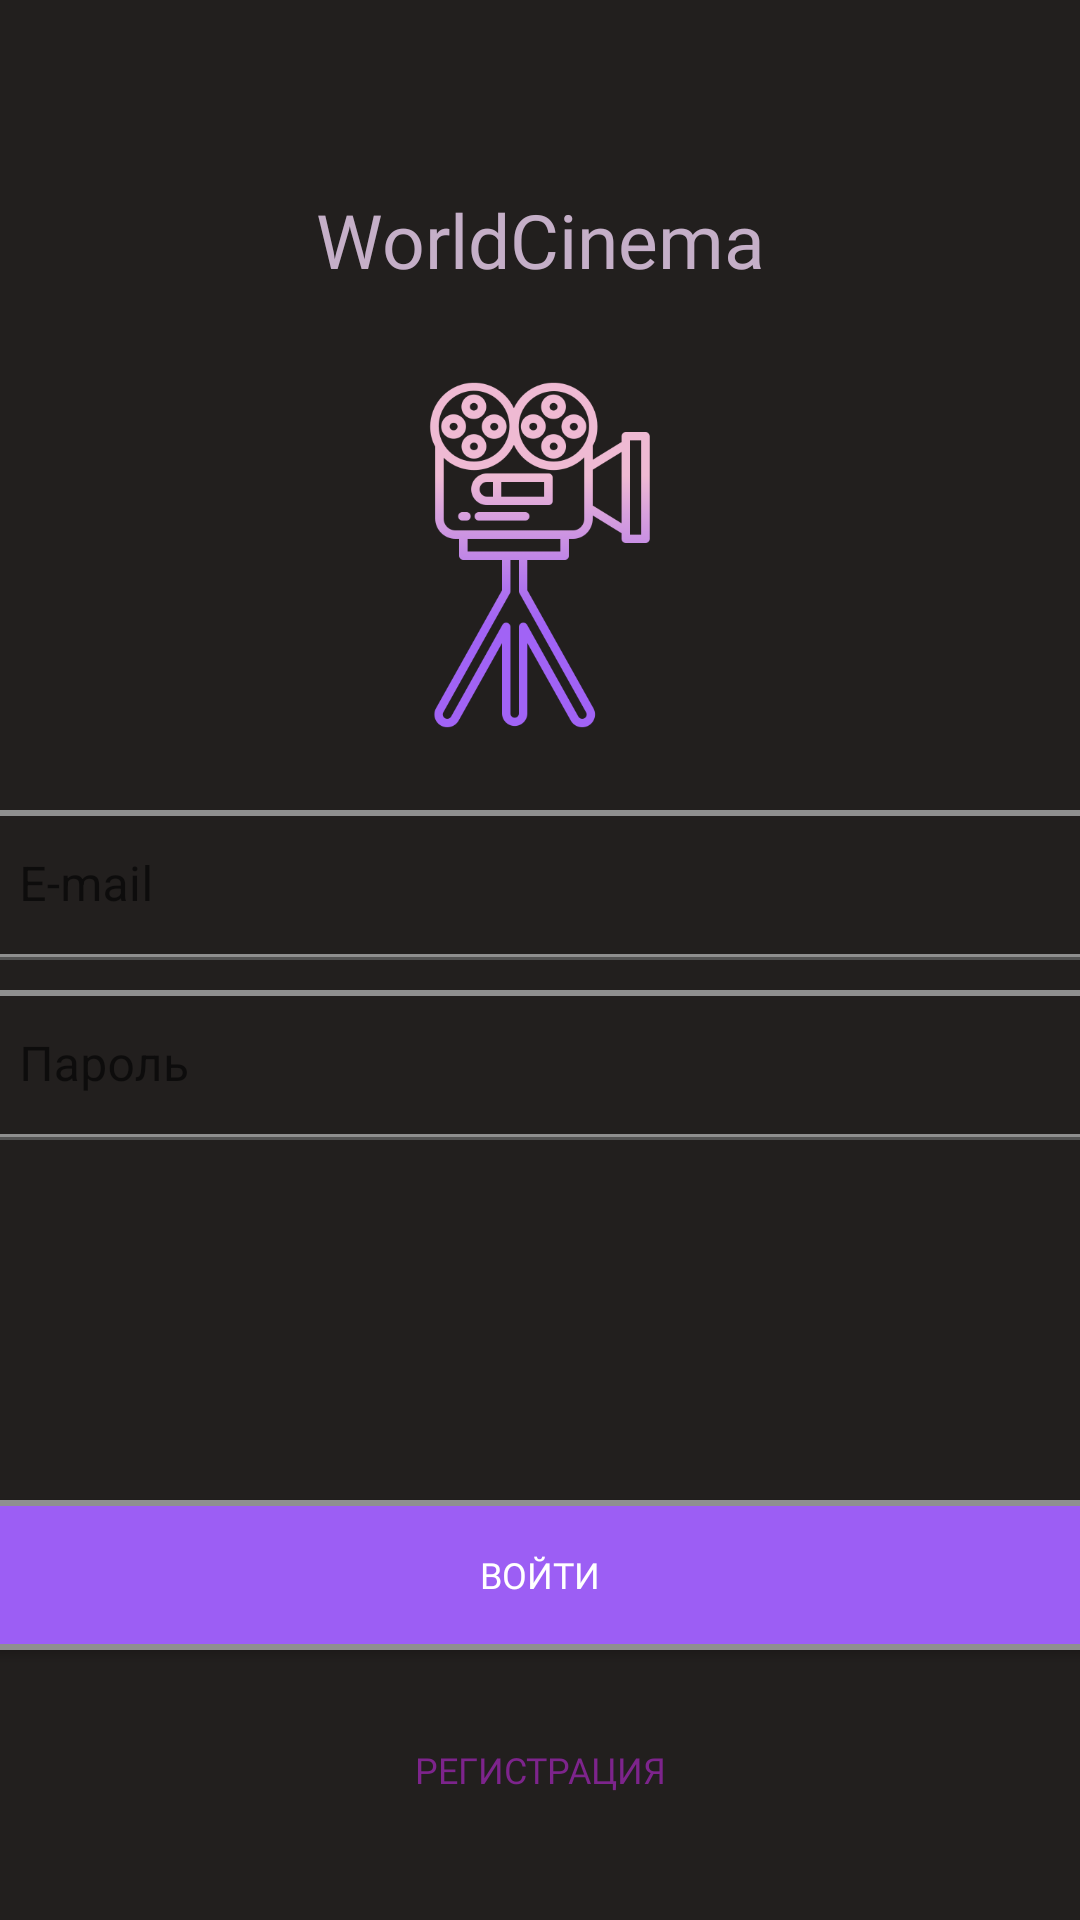

The Android layout XML behind this screen, and the referenced resources:
<!-- AndroidManifest.xml: application theme Theme.Ex -->
<!-- res/layout/activity_login.xml -->
<?xml version="1.0" encoding="utf-8"?>
<LinearLayout xmlns:android="http://schemas.android.com/apk/res/android"
    xmlns:app="http://schemas.android.com/apk/res-auto"
    xmlns:tools="http://schemas.android.com/tools"
    android:layout_width="match_parent"
    android:layout_height="match_parent"
    android:background="#221F1E"
    android:orientation="vertical"
    tools:context=".MainActivity">

    <LinearLayout
        android:layout_width="match_parent"
        android:layout_height="100dp">

        <TextView
            android:id="@+id/textView"
            android:layout_width="wrap_content"
            android:layout_height="40dp"
            android:layout_gravity="bottom"
            android:layout_weight="1"
            android:fontFamily="@font/montserrat_bold"
            android:gravity="center"
            android:text="WorldCinema"
            android:textColor="#C5AFC8"
            android:textSize="25sp" />
    </LinearLayout>
    <LinearLayout
        android:layout_width="match_parent"
        android:layout_height="170dp">

        <ImageView
            android:id="@+id/imageView"
            android:layout_width="0dp"
            android:layout_height="120dp"
            android:layout_gravity="center"
            android:layout_weight="1"
            app:srcCompat="@drawable/cam" />
    </LinearLayout>
    <com.google.android.material.textfield.TextInputLayout
        android:id="@+id/login_error"
        android:layout_width="match_parent"
        android:layout_height="60dp"

        app:errorEnabled="true">

        <com.google.android.material.textfield.TextInputEditText
            android:id="@+id/login"
            android:layout_width="380dp"
            android:layout_height="50dp"
            android:layout_gravity="center"
            android:background="@drawable/button"
            android:hint="E-mail"
            android:textColorHint="@color/white"
            android:inputType="textPersonName" />
    </com.google.android.material.textfield.TextInputLayout>

    <com.google.android.material.textfield.TextInputLayout
        android:id="@+id/password_error"
        android:layout_width="match_parent"
        android:layout_height="60dp"
        app:errorEnabled="true">

        <com.google.android.material.textfield.TextInputEditText
            android:id="@+id/password"
            android:layout_width="380dp"
            android:layout_height="50dp"
            android:layout_gravity="center"
            android:background="@drawable/button"
            android:hint="Пароль"
            android:textColorHint="@color/white"
            android:inputType="textPassword" />
    </com.google.android.material.textfield.TextInputLayout>

    <androidx.appcompat.widget.AppCompatButton
        android:id="@+id/login_button"
        android:layout_width="380dp"
        android:layout_height="50dp"
        android:layout_gravity="center"
        android:layout_marginTop="110dp"
        android:background="@drawable/button2"
        android:fontFamily="@font/montserrat_bold"
        android:gravity="center"
        android:text="Войти"
        android:textColor="@color/white"
        android:textSize="12sp" />

    <androidx.appcompat.widget.AppCompatButton
        android:id="@+id/auth_button"
        android:layout_width="380dp"
        android:layout_height="50dp"
        android:layout_gravity="center"
        android:layout_marginTop="15dp"
        android:background="@drawable/button3"
        android:gravity="center"
        android:text="Регистрация"
        android:fontFamily="@font/montserrat_bold"
        android:textColor="#7D248C"
        android:textSize="12sp" />
</LinearLayout>
<!-- resources referenced by this layout -->
<resources>
  <color name="white">#FFFFFFFF</color>
  <!-- drawable button (drawable-v24) -->
  <?xml version="1.0" encoding="utf-8"?>
  <shape
      xmlns:android="http://schemas.android.com/apk/res/android">
      android:shape="rectangle">
      <stroke
          android:width="2dp"
          android:color="#8F8F8F">
      </stroke>
      <corners
          android:radius="7dp">
      </corners>
      <solid android:color="@color/bg"/>
  
  </shape>
  <!-- drawable button2 (drawable-v24) -->
  <?xml version="1.0" encoding="utf-8"?>
  <shape
      xmlns:android="http://schemas.android.com/apk/res/android">
      android:shape="rectangle">
      <stroke
          android:width="2dp"
          android:color="#8F8F8F">
      </stroke>
      <corners
          android:radius="7dp">
      </corners>
      <solid android:color="#9C5EF4"/>
  
  </shape>
  <!-- drawable cam: png bitmap (drawable-v24, 35126 bytes) -->
  <style name="Theme.Ex" parent="Theme.MaterialComponents.DayNight.NoActionBar">
          
          <item name="colorPrimary">@color/purple_500</item>
          <item name="colorPrimaryVariant">@color/purple_700</item>
          <item name="colorOnPrimary">@color/white</item>
          
          <item name="colorSecondary">@color/teal_200</item>
          <item name="colorSecondaryVariant">@color/teal_700</item>
          <item name="colorOnSecondary">@color/black</item>
          
          <item name="android:statusBarColor" tools:targetApi="l">?attr/colorPrimaryVariant</item>
          
      </style>
  <color name="bg">#221F1E</color>
  <color name="purple_500">#FF6200EE</color>
  <color name="purple_700">#FF3700B3</color>
  <color name="teal_200">#FF03DAC5</color>
  <color name="teal_700">#FF018786</color>
  <color name="black">#FF000000</color>
</resources>
